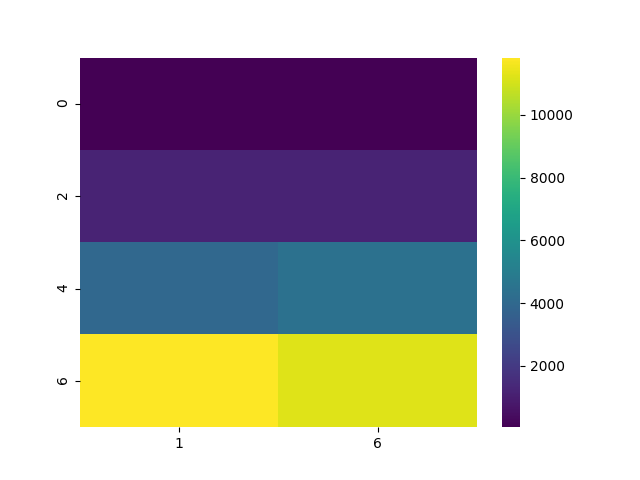

The table this chart was drawn from, first rows:
, 1, 6
0, 47.94, 51.88
2, 1164, 1181
4, 4001, 4454
6, 11821, 11229
